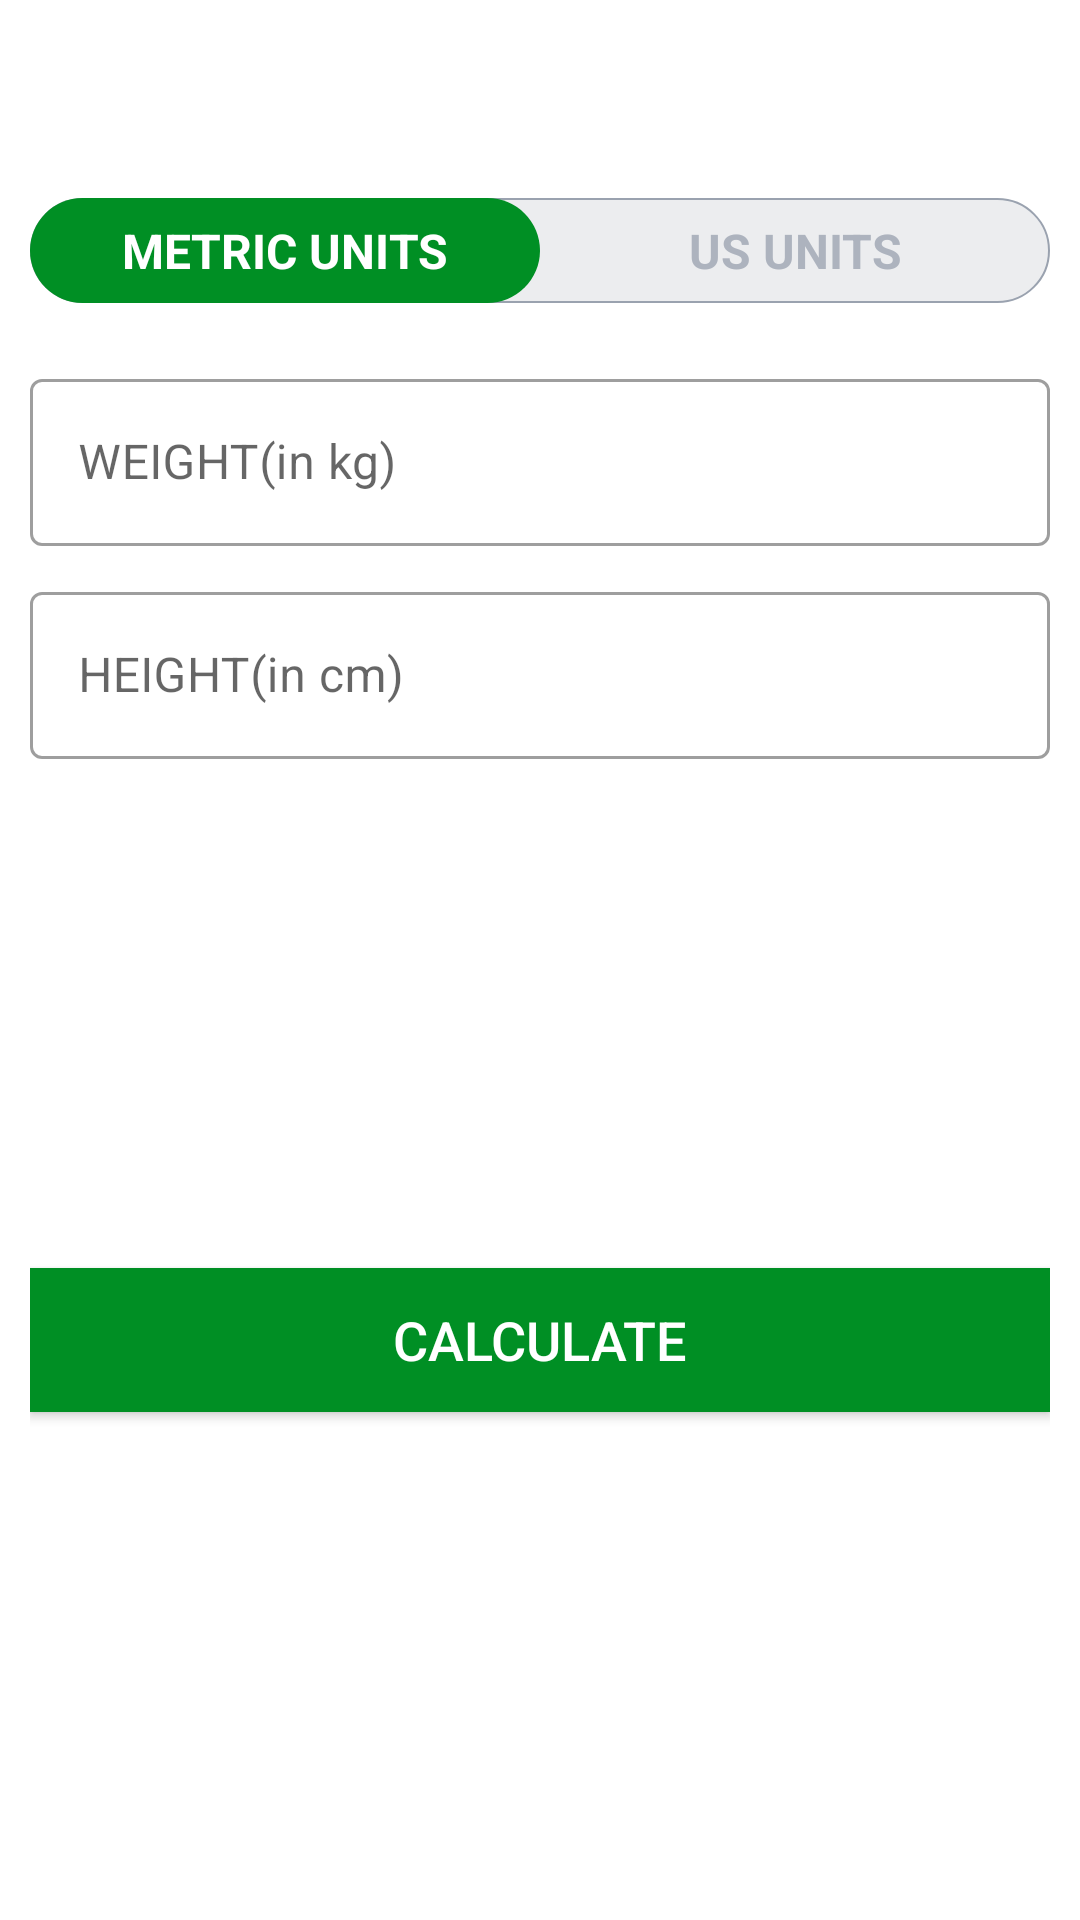

Write the Android layout XML for this screen, with the resource values it uses.
<!-- AndroidManifest.xml: application theme Theme.7MinutesWorkout -->
<!-- res/layout/activity_bmiactivity.xml -->
<?xml version="1.0" encoding="utf-8"?>
<RelativeLayout xmlns:android="http://schemas.android.com/apk/res/android"
    xmlns:app="http://schemas.android.com/apk/res-auto"
    xmlns:tools="http://schemas.android.com/tools"
    android:layout_width="match_parent"
    android:layout_height="match_parent"
    android:orientation="vertical"
    tools:context=".BMIActivity">

    <androidx.appcompat.widget.Toolbar
        android:id="@+id/toolbar_bmi_activity"
        android:layout_width="match_parent"
        android:layout_height="?android:attr/actionBarSize"
        android:background="@color/white"
        tools:ignore="MissingConstraints" />


    
    <RadioGroup
        android:id="@+id/rgUnits"
        android:layout_width="match_parent"
        android:layout_height="wrap_content"
        android:layout_below="@id/toolbar_bmi_activity"
        android:layout_margin="10dp"
        android:background="@drawable/drawable_radio_group_tab_background"
        android:orientation="horizontal"    >

        <RadioButton
            android:id="@+id/rbMetricUnits"
            android:layout_width="0dp"
            android:layout_height="35dp"
            android:layout_weight="0.5"
            android:background="@drawable/drawable_units_tab_selector"
            android:button="@null"
            android:checked="true"
            android:gravity="center"
            android:text="METRIC UNITS"
            android:textColor="@drawable/drawable_units_tab_text_color_selector"
            android:textSize="16sp"
            android:textStyle="bold"    />

        <RadioButton
            android:id="@+id/rbUsUnits"
            android:layout_width="0dp"
            android:layout_height="35dp"
            android:layout_weight="0.5"
            android:background="@drawable/drawable_units_tab_selector"
            android:button="@null"
            android:checked="false"
            android:gravity="center"
            android:text="US UNITS"
            android:textColor="@drawable/drawable_units_tab_text_color_selector"
            android:textSize="16sp"
            android:textStyle="bold"    />

    </RadioGroup>

    
    

    <LinearLayout
        android:id="@+id/llUnitsView"
        android:layout_width="match_parent"
        android:layout_height="match_parent"
        android:layout_below="@+id/rgUnits"
        android:orientation="vertical"
        android:padding="10dp">

        

        <LinearLayout
            android:id="@+id/llMetricUnitsView"
            android:layout_width="match_parent"
            android:layout_height="wrap_content"
            android:orientation="vertical">

        <com.google.android.material.textfield.TextInputLayout
            android:id="@+id/tilMetricUnitWeight"
            style="@style/Widget.MaterialComponents.TextInputLayout.OutlinedBox"
            android:layout_width="match_parent"
            android:layout_height="wrap_content">

            <androidx.appcompat.widget.AppCompatEditText
                android:id="@+id/etMetricUnitWeight"
                android:layout_width="match_parent"
                android:layout_height="wrap_content"
                android:hint="WEIGHT(in kg)"
                android:inputType="numberDecimal"
                android:textSize="16sp" />

        </com.google.android.material.textfield.TextInputLayout>

        <com.google.android.material.textfield.TextInputLayout
            android:id="@+id/tilMetricUnitHeight"
            style="@style/Widget.MaterialComponents.TextInputLayout.OutlinedBox"
            android:layout_width="match_parent"
            android:layout_marginTop="10dp"
            android:layout_height="wrap_content" >

            <androidx.appcompat.widget.AppCompatEditText
                android:id="@+id/etMetricUnitHeight"
                android:layout_width="match_parent"
                android:layout_height="wrap_content"
                android:hint="HEIGHT(in cm)"
                android:inputType="numberDecimal"
                android:textSize="16sp" />

        </com.google.android.material.textfield.TextInputLayout>
        </LinearLayout>

        <LinearLayout
            android:id="@+id/llUsUnitsView"
            android:layout_width="match_parent"
            android:layout_height="wrap_content"
            android:orientation="vertical"
            android:visibility="gone"
            tools:visibility="visible">

            <com.google.android.material.textfield.TextInputLayout
                android:id="@+id/tilUsUnitWeight"
                style="@style/Widget.MaterialComponents.TextInputLayout.OutlinedBox"
                android:layout_width="match_parent"
                android:layout_height="wrap_content">

                <androidx.appcompat.widget.AppCompatEditText
                    android:id="@+id/etUsUnitWeight"
                    android:layout_width="match_parent"
                    android:layout_height="wrap_content"
                    android:hint="WEIGHT(in lbs)"
                    android:inputType="numberDecimal"
                    android:textSize="16sp" />

            </com.google.android.material.textfield.TextInputLayout>

            <LinearLayout
                android:id="@+id/llUsUnitsHeight"
                android:layout_width="match_parent"
                android:layout_height="wrap_content"
                android:layout_marginTop="10dp"
                android:baselineAligned="false"
                android:orientation="horizontal">

                


            <com.google.android.material.textfield.TextInputLayout
                android:id="@+id/tilUsUnitHeightFeet"
                style="@style/Widget.MaterialComponents.TextInputLayout.OutlinedBox"
                android:layout_width="0dp"
                android:layout_marginEnd="5dp"
                android:layout_height="wrap_content"
                android:layout_weight="1">

                <androidx.appcompat.widget.AppCompatEditText
                    android:id="@+id/etUsUnitHeightFeet"
                    android:layout_width="match_parent"
                    android:layout_height="wrap_content"
                    android:hint="Feet"
                    android:inputType="number"
                    android:textSize="16sp" />

            </com.google.android.material.textfield.TextInputLayout>

            <com.google.android.material.textfield.TextInputLayout
                android:id="@+id/tilUsUnitHeightInch"
                style="@style/Widget.MaterialComponents.TextInputLayout.OutlinedBox"
                android:layout_width="0dp"
                android:layout_marginEnd="5dp"
                android:layout_height="wrap_content"
                android:layout_weight="1">

                <androidx.appcompat.widget.AppCompatEditText
                    android:id="@+id/etUsUnitHeightInch"
                    android:layout_width="match_parent"
                    android:layout_height="wrap_content"
                    android:hint="Inch"
                    android:inputType="number"
                    android:textSize="16sp" />
            </com.google.android.material.textfield.TextInputLayout>



            </LinearLayout>
        </LinearLayout>

        <LinearLayout
            android:id="@+id/llDisplayBMIResult"
            android:layout_width="match_parent"
            android:layout_height="wrap_content"
            android:layout_marginTop="25dp"
            android:orientation="vertical"
            android:visibility="visible"
            tools:visibility="visible" >

            <TextView
                android:id="@+id/tvYOurBMI"
                android:layout_width="match_parent"
                android:layout_height="wrap_content"
                android:gravity="center"
                android:text="YOUR BMI"
                android:textAllCaps="true"
                android:visibility="invisible"
                android:textSize="16sp" />

            <TextView
                android:id="@+id/tvBMIValue"
                android:layout_width="match_parent"
                android:layout_height="wrap_content"
                android:layout_marginTop="5dp"
                android:gravity="center"
                android:textSize="18sp"
                android:textStyle="bold" />

            <TextView
                android:id="@+id/tvBMIType"
                android:layout_width="match_parent"
                android:layout_height="wrap_content"
                android:layout_marginTop="5dp"
                android:gravity="center"
                tools:text="Normal"
                android:textSize="18sp" />

            <TextView
                android:id="@+id/tvBMIDescription"
                android:layout_width="match_parent"
                android:layout_height="wrap_content"
                android:gravity="center"
                android:layout_marginTop="5dp"
                tools:text = "Normal"
                android:textSize="18sp" />
        </LinearLayout>

        <Button
            android:id="@+id/btnCalculateUnits"
            android:layout_width="match_parent"
            android:layout_height="wrap_content"
            android:layout_gravity="bottom"
            android:layout_marginTop="35dp"
            android:background="@color/colorAccent"
            android:textColor="#FFFFFF"
            android:text="CALCULATE"
            android:textSize="18sp" />

    </LinearLayout>


</RelativeLayout>
<!-- resources referenced by this layout -->
<resources>
  <color name="colorAccent">#008F24</color>
  <color name="white">#FFFFFFFF</color>
  <!-- drawable drawable_radio_group_tab_background (drawable) -->
  <?xml version="1.0" encoding="utf-8"?>
  <shape xmlns:android="http://schemas.android.com/apk/res/android"
      android:shape="rectangle">
  
      <solid android:color="#ECEDEF"  />
  
      <stroke
          android:width="0.5dp"
          android:color="#9AA2AF" />
  
      <corners android:radius="30dp"  />
      
      
  
  </shape>
  <!-- drawable drawable_units_tab_selector (drawable) -->
  <?xml version="1.0" encoding="utf-8"?>
  <selector xmlns:android="http://schemas.android.com/apk/res/android">
      <item android:state_checked="true">
          <shape android:shape="rectangle">
  
              <solid android:color="@color/colorAccent"   />
  
              <corners android:radius="30dp"  />
          </shape>
      </item>
  
  </selector>
  <!-- drawable drawable_units_tab_text_color_selector (drawable) -->
  <?xml version="1.0" encoding="utf-8"?>
  <selector xmlns:android="http://schemas.android.com/apk/res/android">
  
      <item android:color = "#FFFFFF" android:state_checked="true"    />
      <item android:color = "#ADB3BE" android:state_checked="false"   />
  </selector>
  <style name="Theme.7MinutesWorkout" parent="Theme.MaterialComponents.Light.NoActionBar">
          
          <item name="colorPrimary">@color/purple_500</item>
          <item name="colorPrimaryVariant">@color/purple_700</item>
          <item name="colorOnPrimary">@color/white</item>
          
          <item name="colorSecondary">@color/teal_200</item>
          <item name="colorSecondaryVariant">@color/teal_700</item>
          <item name="colorOnSecondary">@color/black</item>
          
          <item name="android:statusBarColor">?attr/colorPrimaryVariant</item>
          
      </style>
  <color name="purple_500">#FF6200EE</color>
  <color name="purple_700">#FF3700B3</color>
  <color name="teal_200">#FF03DAC5</color>
  <color name="teal_700">#FF018786</color>
  <color name="black">#FF000000</color>
</resources>
